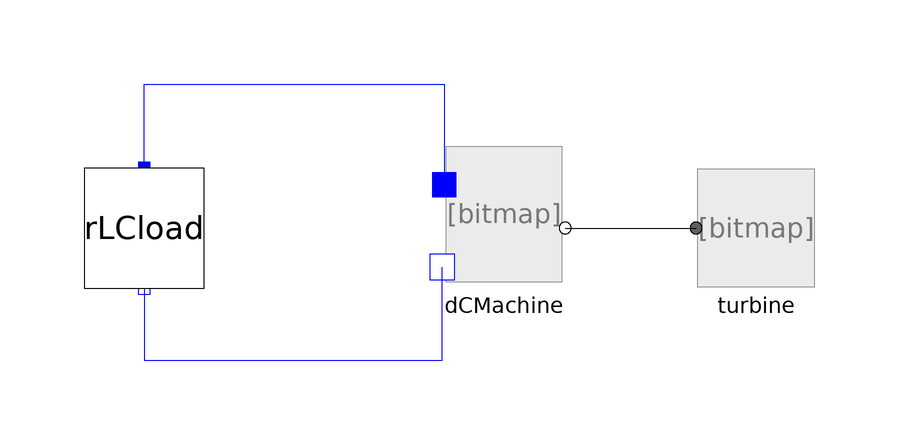

Above is the diagram view of the following Modelica model: its components placed by their Placement annotations and its connect equations drawn as lines.

model DCGeneratorTest
        Components.DCMachine dCMachine(R=1)
          annotation (Placement(transformation(extent={{-10,-10},{10,10}})));
        Components.RLCload rLCload
          annotation (Placement(transformation(extent={{-70,-10},{-50,10}})));
        Components.Turbine turbine annotation (Placement(transformation(
                rotation=0, extent={{32,-10},{52,10}})));
      equation
        connect(dCMachine.flange_b1, turbine.flange_a)
          annotation (Line(points={{10.2,0},{32,0}}, color={0,0,0}));
        connect(rLCload.p1, dCMachine.p) annotation (Line(points={{-60,10},{-60,
                24},{-10,24},{-10,7.2}}, color={0,0,255}));
        connect(rLCload.n1, dCMachine.n) annotation (Line(points={{-60,-10},{
                -60,-22},{-10.3,-22},{-10.3,-6.5}}, color={0,0,255}));
        annotation (Icon(coordinateSystem(preserveAspectRatio=false)), Diagram(
              coordinateSystem(preserveAspectRatio=false)));
      end DCGeneratorTest;